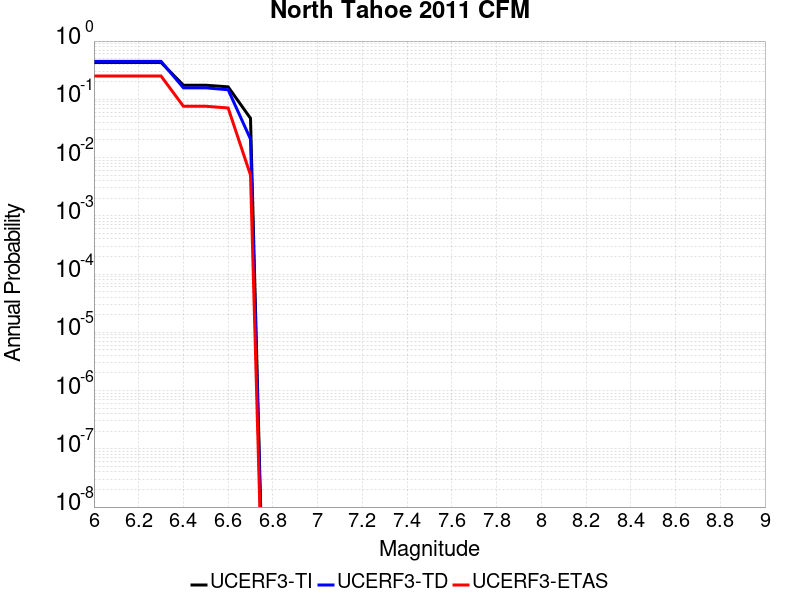

Data behind this chart, as committed beside it:
Magnitude, UCERF3-TI Prob, UCERF3-TD Prob, UCERF3-ETAS Prob
6.0, 0.4294, 0.4484, 0.251
6.1, 0.4294, 0.4484, 0.251
6.2, 0.4294, 0.4484, 0.251
6.3, 0.4294, 0.4484, 0.251
6.4, 0.1746, 0.1574, 0.076
6.5, 0.1746, 0.1574, 0.076
6.6, 0.1637, 0.1459, 0.071
6.7, 0.04715, 0.02075, 0.005
